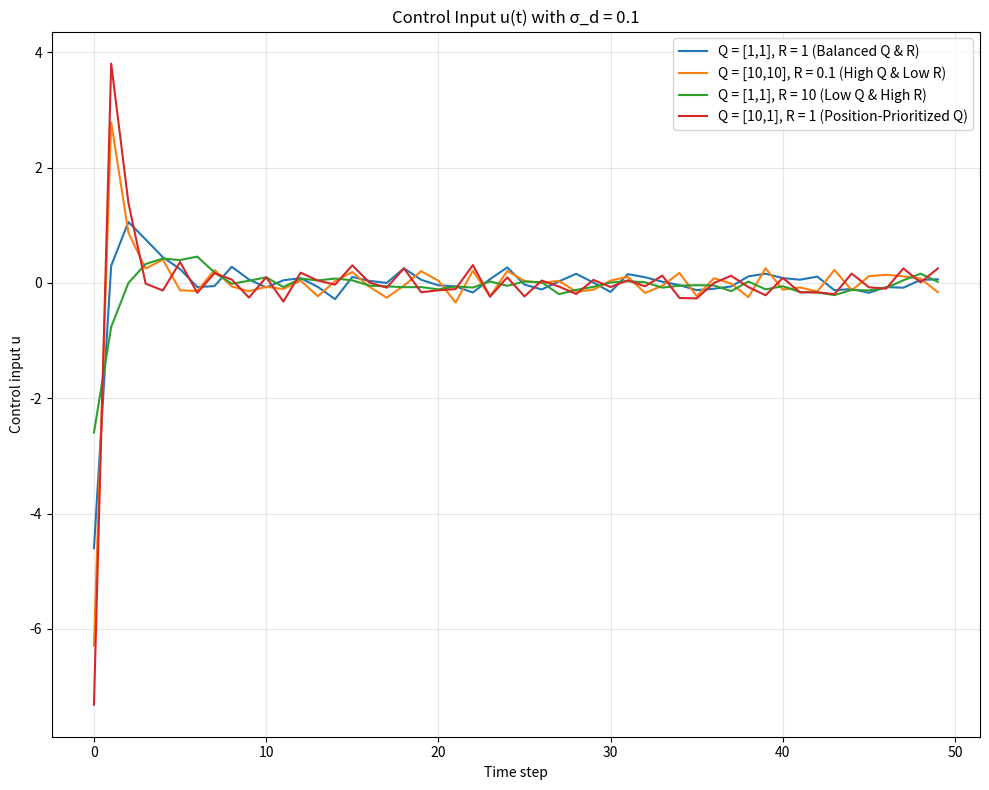
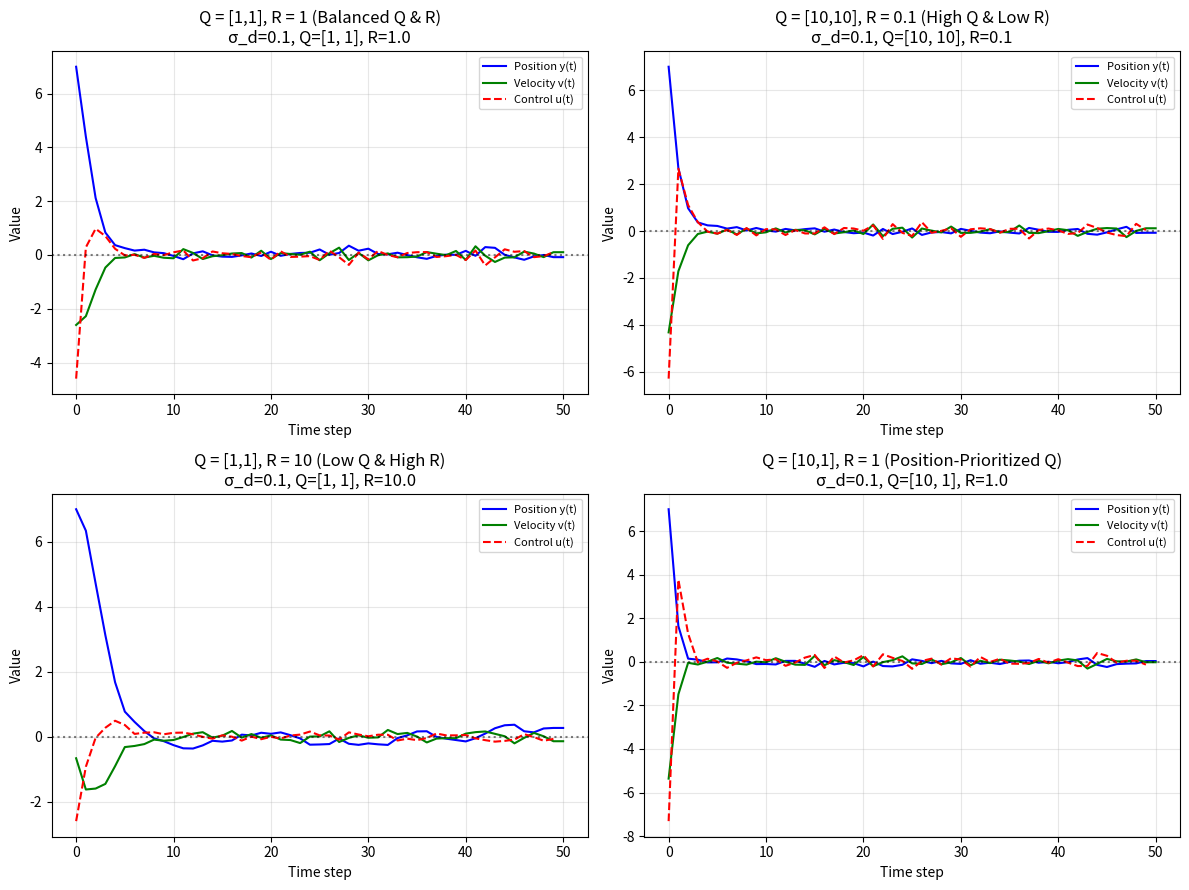

The matplotlib source for these figures, in order:

import numpy as np
import matplotlib.pyplot as plt

# -------------------------------------------------------
# Compute LQR gain using explicit Riccati recursion
# -------------------------------------------------------
def compute_lqr_gain(A, B, Q, R, H=200, tol=1e-8):
    if isinstance(R, (int, float)):
        R = np.array([[R]])
    P = Q.copy()

    for _ in range(H):
        K = np.linalg.inv(R + B.T @ P @ B) @ (B.T @ P @ A)
        P_new = Q + K.T @ R @ K + (A - B @ K).T @ P @ (A - B @ K)
        if np.linalg.norm(P_new - P, ord='fro') < tol:
            break
        P = P_new

    return K, P

# -------------------------------------------------------
# Simulate x[t+1] = A x[t] + B u[t] + noise
# with noise only on the velocity component
# -------------------------------------------------------
def simulate(A, B, K, x0, sigma_d=0.1, T=50):
    n = A.shape[0]
    x_hist = np.zeros((n, T+1))
    u_hist = np.zeros(T)
    x = x0.copy()

    for t in range(T):
        u = -K @ x
        noise = np.array([[0], [np.random.normal(0, sigma_d)]])  # AWGN on velocity
        x = A @ x + B @ u + noise
        x_hist[:, t] = x.flatten()
        u_hist[t] = u
    x_hist[:, T] = x.flatten()

    return x_hist, u_hist

# -------------------------------------------------------
# Main experiment
# -------------------------------------------------------
A = np.array([[1, 1],
              [0, 1]])
B = np.array([[0],
              [1]])

x0 = np.array([[5.0],
               [2.0]])

sigma_d = 0.1  # process noise on velocity

configs = [
    {"name": "Q = [1,1], R = 1 (Balanced Q & R)", "Q": np.diag([1, 1]), "R": 1.0},
    {"name": "Q = [10,10], R = 0.1 (High Q & Low R)", "Q": np.diag([10, 10]), "R": 0.1},
    {"name": "Q = [1,1], R = 10 (Low Q & High R)", "Q": np.diag([1, 1]), "R": 10.0},
    {"name": "Q = [10,1], R = 1 (Position-Prioritized Q)", "Q": np.diag([10, 1]), "R": 1.0}
]

plt.figure(figsize=(10, 8))
for cfg in configs:
    K, _ = compute_lqr_gain(A, B, cfg["Q"], cfg["R"])
    x_hist, u_hist = simulate(A, B, K, x0, sigma_d=sigma_d, T=50)
    t = np.arange(len(u_hist))
    plt.plot(t, u_hist, label=f"{cfg['name']}")

plt.title(f"Control Input u(t) with σ_d = {sigma_d}")
plt.xlabel("Time step")
plt.ylabel("Control input u")
plt.grid(True, alpha=0.3)
plt.legend()
plt.tight_layout()
plt.show()

# -------------------------------------------------------
# Second figure: individual trajectories for each config
# -------------------------------------------------------
fig, axes = plt.subplots(2, 2, figsize=(12, 9))
axes = axes.flatten()

for idx, cfg in enumerate(configs):
    Q, R = cfg["Q"], cfg["R"]
    K, _ = compute_lqr_gain(A, B, Q, R)
    x_hist, u_hist = simulate(A, B, K, x0, sigma_d=sigma_d, T=50)
    t = np.arange(len(u_hist)+1)

    ax = axes[idx]
    ax.plot(t, x_hist[0, :], 'b-', label='Position y(t)')
    ax.plot(t, x_hist[1, :], 'g-', label='Velocity v(t)')
    ax.plot(t[:-1], u_hist, 'r--', label='Control u(t)')
    ax.axhline(0, color='k', linestyle=':', alpha=0.5)

    # Handle R as float or array
    R_val = R if np.isscalar(R) else R[0,0]

    ax.set_title(
        f"{cfg['name']}\nσ_d={sigma_d}, Q=[{Q[0,0]}, {Q[1,1]}], R={R_val}"
    )
    ax.set_xlabel("Time step")
    ax.set_ylabel("Value")
    ax.legend(fontsize=8)
    ax.grid(True, alpha=0.3)

plt.tight_layout()
plt.show()